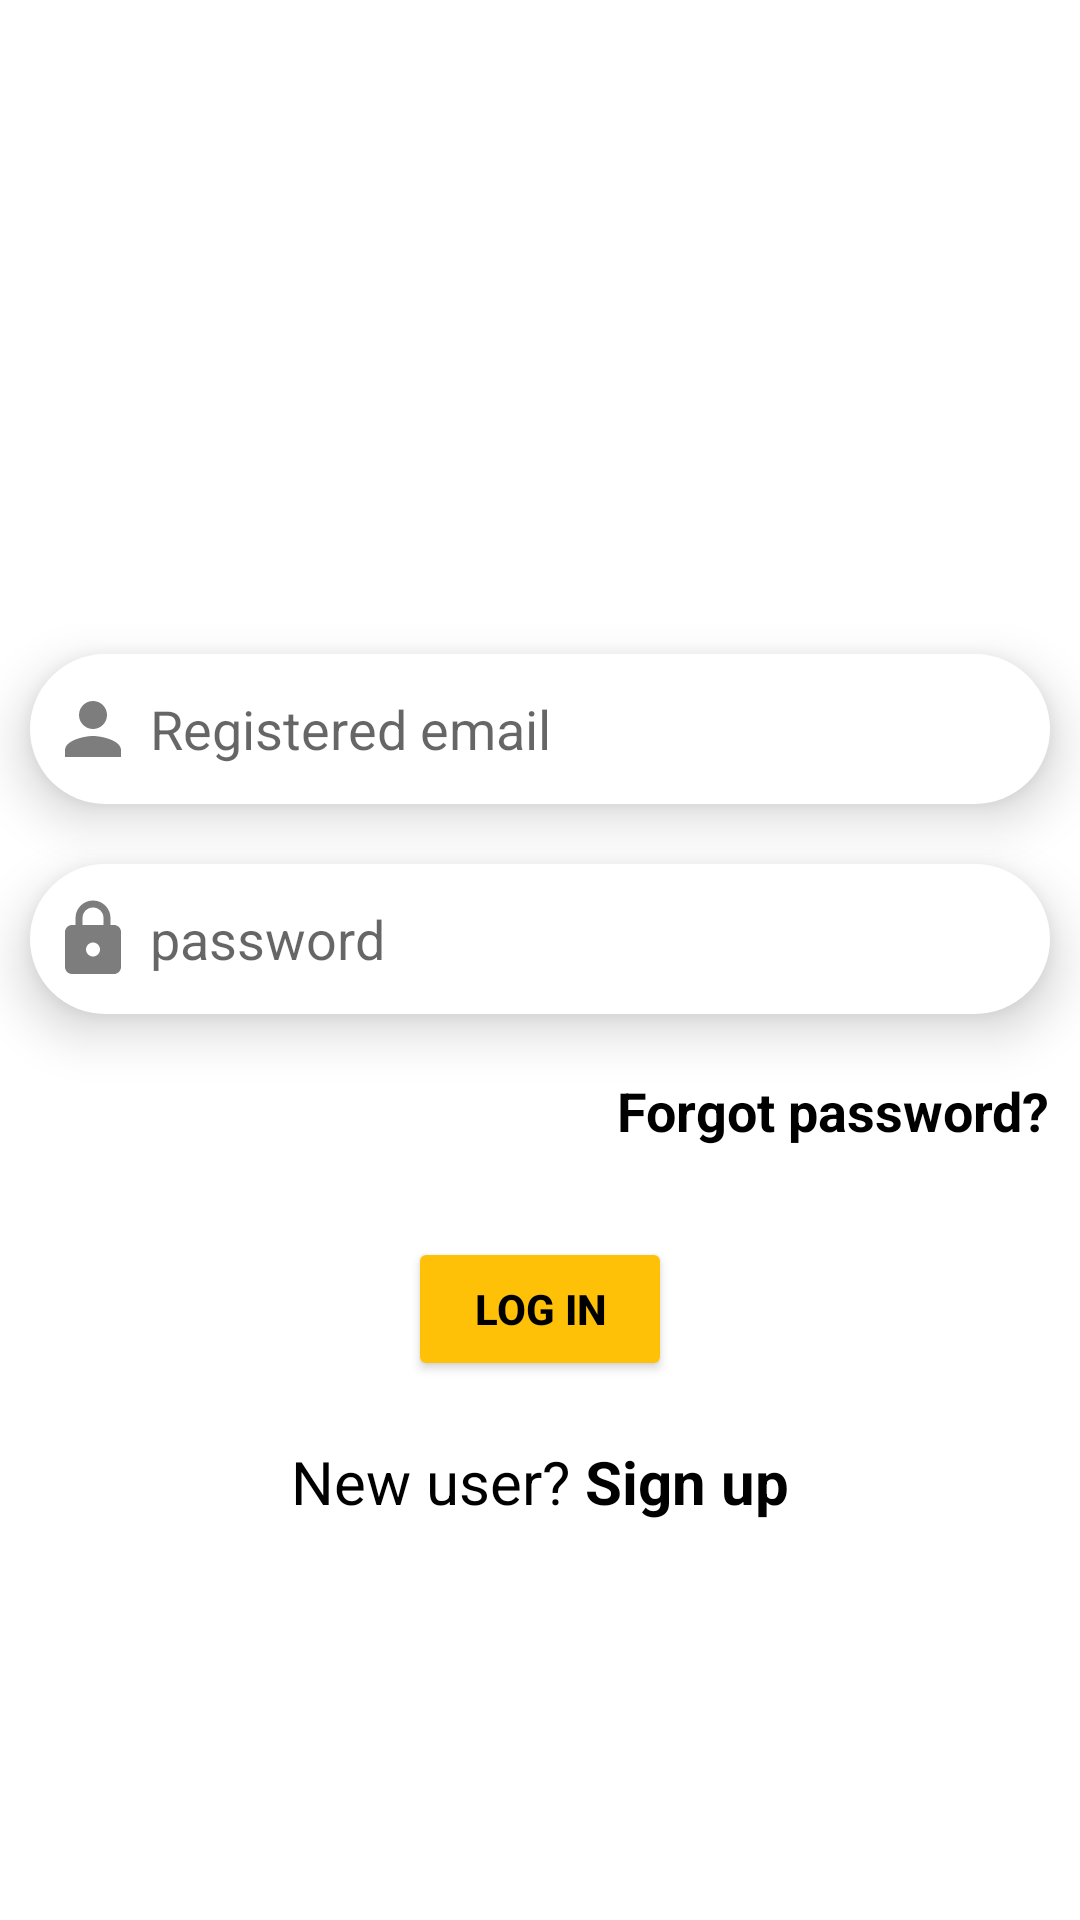

Layout XML and referenced resources for this Android screen:
<!-- AndroidManifest.xml: application theme Theme.Poet -->
<!-- res/layout/activity_login.xml -->
<?xml version="1.0" encoding="utf-8"?>
<LinearLayout xmlns:android="http://schemas.android.com/apk/res/android"
    xmlns:app="http://schemas.android.com/apk/res-auto"
    xmlns:tools="http://schemas.android.com/tools"
    android:layout_width="match_parent"
    android:layout_height="match_parent"
    android:orientation="vertical"
    android:weightSum="100">

    <LinearLayout
        android:layout_width="match_parent"
        android:layout_height="wrap_content"
        android:layout_weight="40"
        android:orientation="vertical"
        android:gravity="center">

        <ImageView
            android:layout_width="match_parent"
            android:layout_height="120dp"
            android:src="@drawable/user">

        </ImageView>

    </LinearLayout>

    <LinearLayout
        android:layout_width="match_parent"
        android:layout_height="wrap_content"
        android:layout_weight="60"
        android:orientation="vertical">

        <EditText
            android:layout_width="match_parent"
            android:layout_height="50dp"
            android:hint="Registered email"
            android:inputType="textEmailAddress"
            android:layout_margin="10dp"
            android:background="@drawable/roundedcorners"
            android:drawableLeft="@drawable/ic_baseline_person_24"
            android:drawablePadding="5dp"
            android:elevation="10dp"
            android:padding="7dp"
            android:id="@+id/loginEmail"
            >
        </EditText>

        <EditText
            android:layout_width="match_parent"
            android:layout_height="50dp"
            android:hint="password"
            android:inputType="textWebPassword"
            app:passwordToggleEnabled="true"
            android:layout_margin="10dp"
            android:background="@drawable/roundedcorners"
            android:drawableLeft="@drawable/ic_round_lock_24"
            android:drawablePadding="5dp"
            android:elevation="10dp"
            android:padding="7dp"
            android:id="@+id/loginPassword">
        </EditText>

        <TextView
            android:id="@+id/forgot"
            android:layout_width="wrap_content"
            android:layout_height="wrap_content"
            android:text="Forgot password?"
            android:layout_gravity="right"
            android:textSize="18sp"
            android:textStyle="bold"
            android:layout_margin="10dp"
            android:textColor="@color/black">

        </TextView>

        <ProgressBar
            android:id="@+id/pbar"
            android:layout_width="wrap_content"
            android:layout_height="wrap_content"
            android:layout_gravity="center"
            android:visibility="gone"
            android:padding="5dp">
        </ProgressBar>

        <Button
            android:id="@+id/loginbtn"
            android:layout_width="wrap_content"
            android:layout_height="wrap_content"
            android:text="Log In"
            android:layout_gravity="center_horizontal"
            android:layout_margin="20dp"
            android:backgroundTint="@color/yellow"
            android:textColor="@color/black"
            android:textStyle="bold">

        </Button>

        <LinearLayout
            android:layout_width="match_parent"
            android:layout_height="wrap_content"
            android:orientation="horizontal"
            android:gravity="center">

            <TextView
                android:layout_width="wrap_content"
                android:layout_height="wrap_content"
                android:text="New user?"
                android:textColor="@color/black"
                android:textSize="20sp"
                android:layout_gravity="center">

            </TextView>

            <TextView
                android:layout_width="wrap_content"
                android:layout_height="wrap_content"
                android:text=" Sign up"
                android:textColor="@color/black"
                android:textSize="20sp"
                android:layout_gravity="center"
                android:textStyle="bold"
                android:id="@+id/signup"
                >


            </TextView>


        </LinearLayout>





    </LinearLayout>


</LinearLayout>
<!-- resources referenced by this layout -->
<resources>
  <color name="black">#FF000000</color>
  <color name="yellow">#FFC107</color>
  <!-- drawable ic_baseline_person_24 (drawable) -->
  <vector android:alpha="0.51" android:height="28dp"
      android:tint="#000000" android:viewportHeight="24"
      android:viewportWidth="24" android:width="28dp" xmlns:android="http://schemas.android.com/apk/res/android">
      <path android:fillColor="@android:color/white" android:pathData="M12,12c2.21,0 4,-1.79 4,-4s-1.79,-4 -4,-4 -4,1.79 -4,4 1.79,4 4,4zM12,14c-2.67,0 -8,1.34 -8,4v2h16v-2c0,-2.66 -5.33,-4 -8,-4z"/>
  </vector>
  <!-- drawable ic_round_lock_24 (drawable) -->
  <vector android:alpha="0.51" android:height="28dp"
      android:tint="#000000" android:viewportHeight="24"
      android:viewportWidth="24" android:width="28dp" xmlns:android="http://schemas.android.com/apk/res/android">
      <path android:fillColor="@android:color/white" android:pathData="M18,8h-1L17,6c0,-2.76 -2.24,-5 -5,-5S7,3.24 7,6v2L6,8c-1.1,0 -2,0.9 -2,2v10c0,1.1 0.9,2 2,2h12c1.1,0 2,-0.9 2,-2L20,10c0,-1.1 -0.9,-2 -2,-2zM12,17c-1.1,0 -2,-0.9 -2,-2s0.9,-2 2,-2 2,0.9 2,2 -0.9,2 -2,2zM9,8L9,6c0,-1.66 1.34,-3 3,-3s3,1.34 3,3v2L9,8z"/>
  </vector>
  <!-- drawable roundedcorners (drawable) -->
  <?xml version="1.0" encoding="utf-8"?>
  <shape xmlns:android="http://schemas.android.com/apk/res/android">
      <corners android:radius="50dp" />
      <solid android:color="#ffffffff"/>
  </shape>
  <style name="Theme.Poet" parent="Theme.MaterialComponents.DayNight.DarkActionBar">
          
          <item name="colorPrimary">@color/yellow</item>
          <item name="colorPrimaryVariant">@color/darkyellow</item>
          <item name="colorOnPrimary">@color/black</item>
          
          <item name="colorSecondary">@color/teal_200</item>
          <item name="colorSecondaryVariant">@color/teal_700</item>
          <item name="colorOnSecondary">@color/black</item>
          
          <item name="android:statusBarColor">?attr/colorPrimaryVariant</item>
          
  
      </style>
  <color name="darkyellow">#E8A508</color>
  <color name="teal_200">#FF03DAC5</color>
  <color name="teal_700">#FF018786</color>
</resources>
